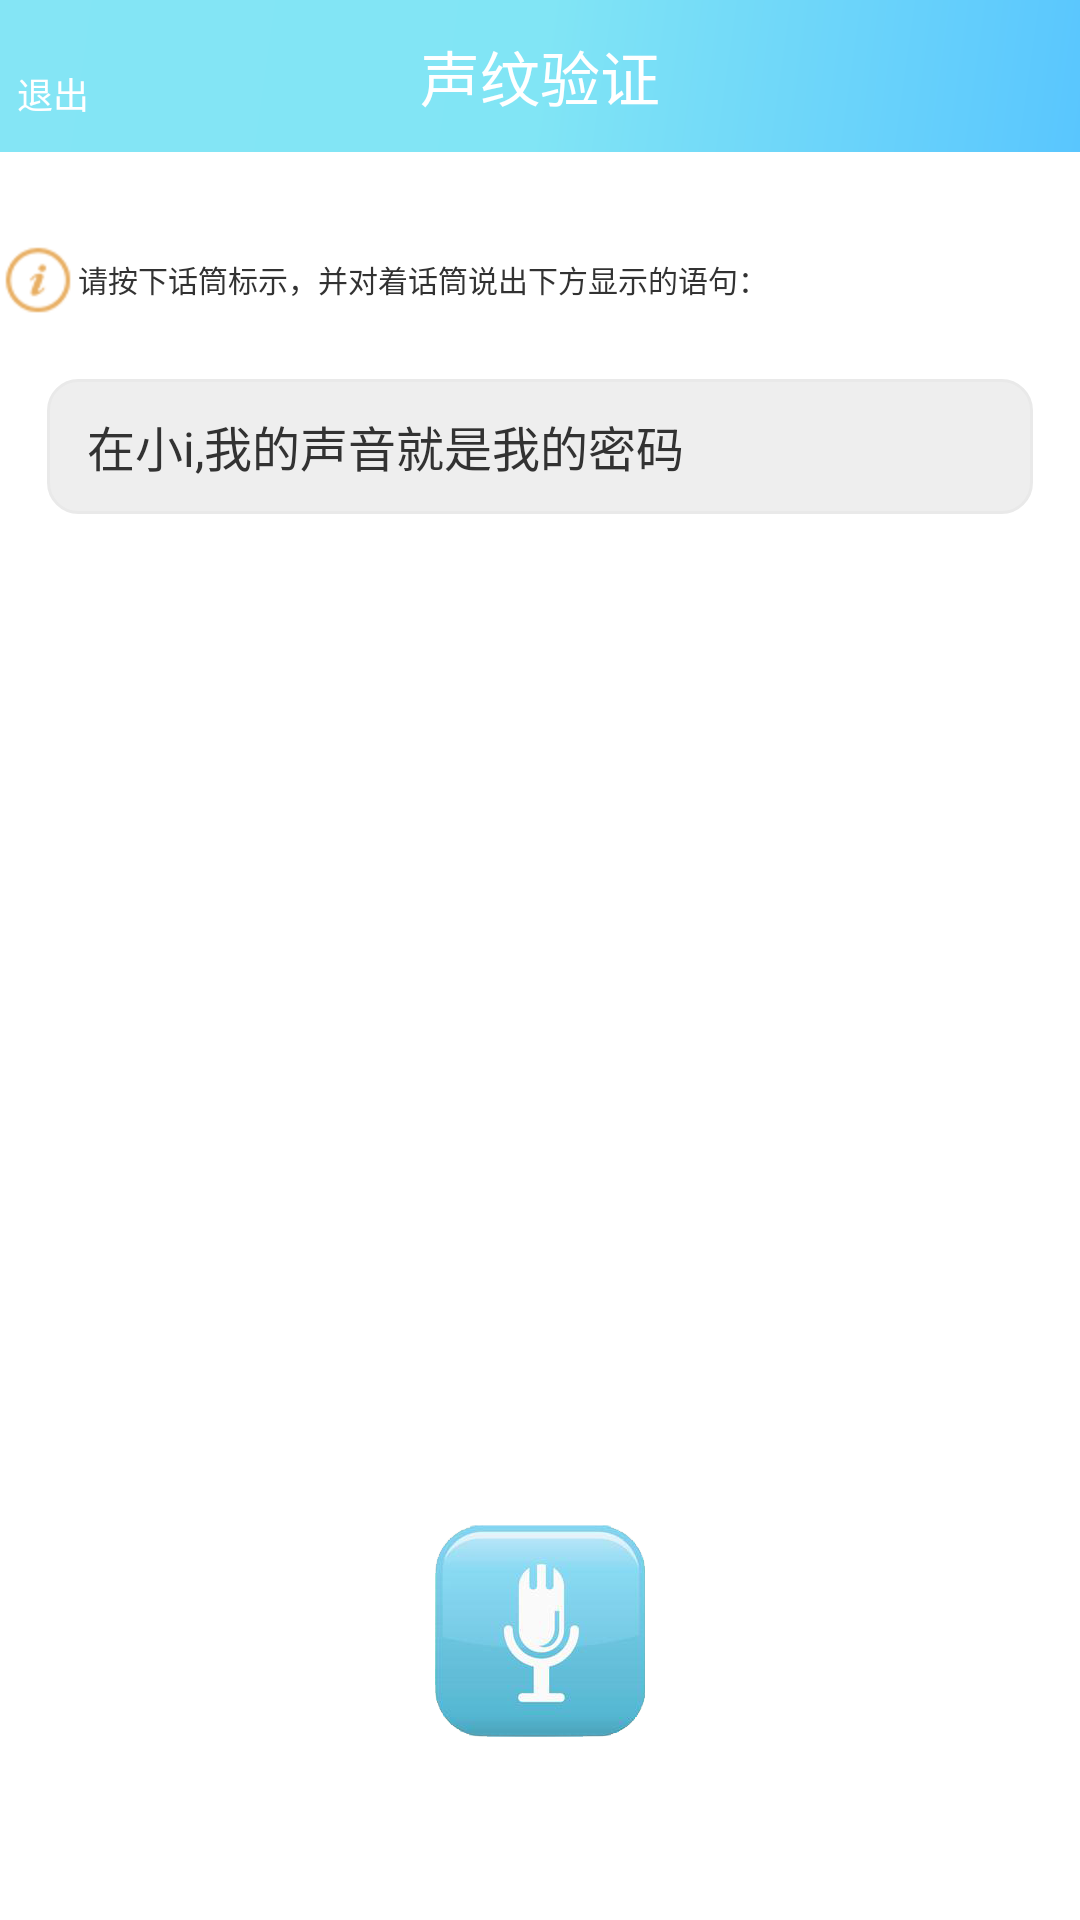

Write the Android layout XML for this screen, with the resource values it uses.
<!-- AndroidManifest.xml: application theme AppTheme -->
<!-- res/layout/authentication.xml -->
<?xml version="1.0" encoding="utf-8"?>

<RelativeLayout xmlns:android="http://schemas.android.com/apk/res/android"
    android:layout_width="match_parent"
    android:layout_height="match_parent"
     >
   <RelativeLayout 
   android:id="@+id/head"  
   android:layout_width="match_parent"
   android:layout_height="@dimen/j45dp"    
   android:background="@drawable/background_login"
   android:gravity="center"
     >
     <TextView
        android:id="@+id/userName"
        android:layout_width="match_parent"
        android:layout_height="wrap_content"
        android:text="声纹验证" 
        android:textSize="20sp"
        android:gravity="center"
        android:textColor="#fff"
        />
     <LinearLayout 
        android:layout_width="wrap_content"
        android:layout_height="wrap_content"
        android:orientation="horizontal"
        android:gravity="center_vertical"
        android:layout_alignBottom="@id/userName"
         >

     <TextView
        android:id="@+id/esc_text"
        android:layout_width="wrap_content"
        android:layout_height="wrap_content"
        android:text="退出" 
        android:textSize="12sp"
        android:textColor="#fff"
        android:background="#00000000"
        android:layout_marginLeft="@dimen/j5dp"
         android:drawableLeft="@drawable/p_login_back"
         android:gravity="center"
        />
 
  </LinearLayout>
 </RelativeLayout>  
<LinearLayout 
 android:layout_width="match_parent"
 android:layout_height="wrap_content" 
 android:layout_below="@id/head"
 android:layout_marginTop="@dimen/j26_2dp"  
 android:orientation="vertical"
    >
  <TextView 
 android:layout_width="wrap_content"
 android:layout_height="wrap_content"
 android:text="请按下话筒标示，并对着话筒说出下方显示的语句："  
 android:drawableLeft="@drawable/caution"  
 android:gravity="center"
 android:textSize="10sp" 
        /> 
  <LinearLayout 
 android:layout_width="match_parent"
 android:layout_height="@dimen/j40dp"  
 android:orientation="vertical"
 android:layout_marginLeft="@dimen/j13_8dp"
 android:layout_marginRight="@dimen/j13_8dp" 
 android:background="@drawable/background_text" 
 android:gravity="center_vertical"
 android:layout_marginTop="@dimen/j18_2dp"
     >
    <TextView 
 android:layout_width="wrap_content"
 android:layout_height="wrap_content" 
 android:text="在小i,我的声音就是我的密码"
 android:textSize="16sp"
 android:layout_marginLeft="@dimen/j10dp"
        />
    </LinearLayout> 
 </LinearLayout>
 <ImageView
 android:id="@+id/microphone"
 android:layout_width="wrap_content"
 android:layout_height="wrap_content" 
 android:src="@drawable/microphone_img"
 android:layout_alignParentBottom="true"
 android:layout_centerInParent="true"
 android:layout_marginBottom="@dimen/j54_2dp"
 android:clickable="true"
     />
</RelativeLayout>
<!-- resources referenced by this layout -->
<resources>
  <dimen name="j10dp">10.0dip</dimen>
  <dimen name="j13_8dp">13.799988dip</dimen>
  <dimen name="j18_2dp">18.199982dip</dimen>
  <dimen name="j26_2dp">26.199982dip</dimen>
  <dimen name="j40dp">40.0dip</dimen>
  <dimen name="j45dp">45.0dip</dimen>
  <dimen name="j54_2dp">54.19998dip</dimen>
  <dimen name="j5dp">5.0dip</dimen>
  <!-- drawable background_login (drawable) -->
  <?xml version="1.0" encoding="utf-8"?>
  
  <shape xmlns:android="http://schemas.android.com/apk/res/android" >
      <gradient 
          android:startColor="#84E5F5"
          android:centerColor="#81E5F5"
          android:endColor="#59C6FE"
          android:angle="315"
          />
  
  </shape>
  <!-- drawable background_text (drawable) -->
  <?xml version="1.0" encoding="utf-8"?>
  
  <layer-list xmlns:android="http://schemas.android.com/apk/res/android" >
      <item>  
          <shape>  
              <solid android:color="#EEEEEE" />  
              <stroke  
                  android:width="1dp"  
                  android:color="#E9E9E9" />  
                  <corners android:radius="10dp"/>
                  <padding android:left="2dp" android:top="2dp" android:right="2dp"  
      android:bottom="2dp" />
          </shape>  
      </item>  
  
  </layer-list>
  <!-- drawable caution: png bitmap (drawable-hdpi, 1993 bytes) -->
  <!-- drawable microphone_img: png bitmap (drawable-xxhdpi, 41328 bytes) -->
  <style name="AppTheme" parent="AppBaseTheme">
          
      </style>
  <style name="AppBaseTheme" parent="android:Theme.Light">
          
      </style>
</resources>
